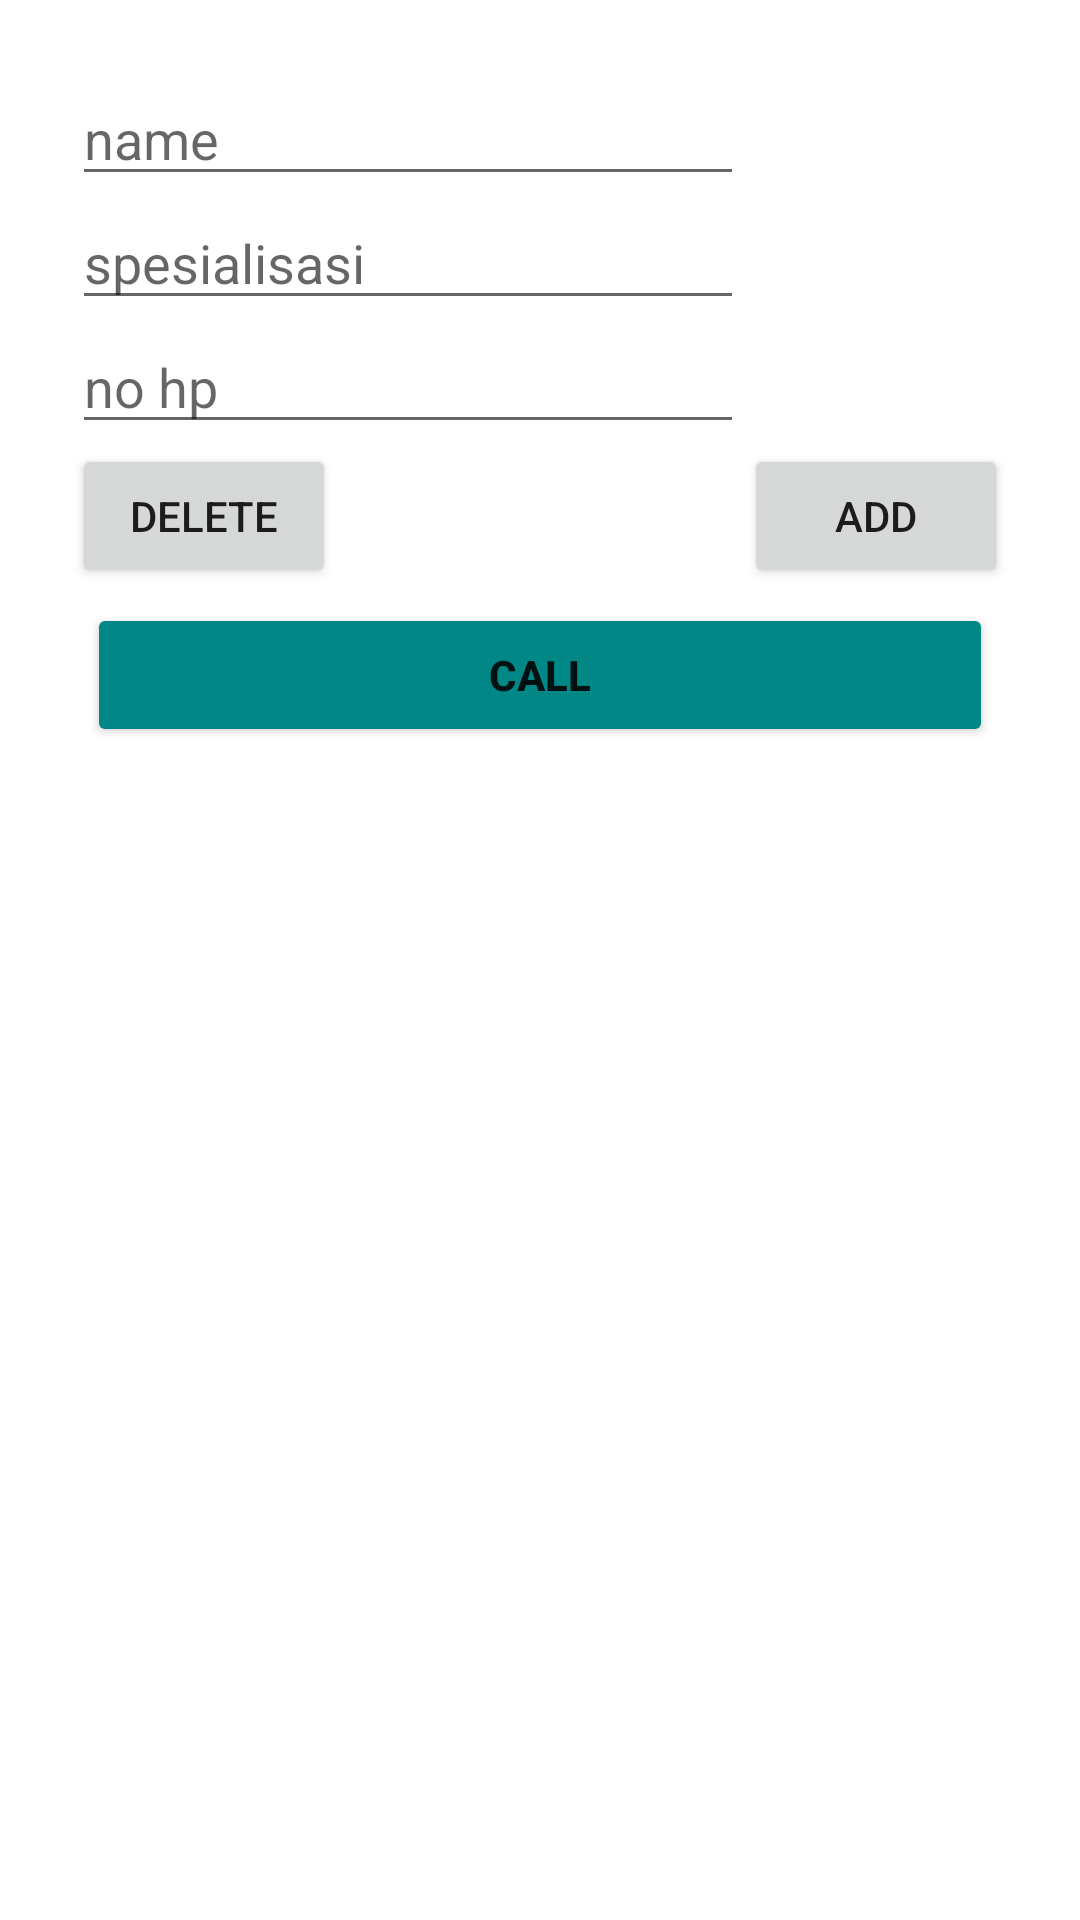

Here is an Android app screen rendered from its layout file. Give the layout XML and the strings, colors and styles it references.
<!-- AndroidManifest.xml: application theme Theme.Tubes01 -->
<!-- res/layout/activity_add_dokter.xml -->
<?xml version="1.0" encoding="utf-8"?>
<LinearLayout
    xmlns:android="http://schemas.android.com/apk/res/android"
    android:layout_width="wrap_content"
    android:layout_height="wrap_content"
    android:background="@drawable/rounded_dialog_fg"
    android:minWidth="260dp"
    android:orientation="vertical"
    android:padding="24dp">

    <RelativeLayout
        android:layout_width="match_parent"
        android:layout_height="wrap_content">

        <EditText
            android:id="@+id/et_dokter_name"
            android:layout_toLeftOf="@id/btn_add_dokter"
            android:hint="name"
            android:layout_width="match_parent"
            android:layout_height="wrap_content"/>

        <EditText
            android:id="@+id/et_spesialisasi"
            android:layout_toLeftOf="@id/btn_add_dokter"
            android:hint="spesialisasi"
            android:layout_below="@id/et_dokter_name"
            android:layout_width="match_parent"
            android:layout_height="wrap_content"/>

        <EditText
            android:id="@+id/et_no_hp"
            android:inputType="phone"
            android:layout_toLeftOf="@id/btn_add_dokter"
            android:hint="no hp"
            android:layout_below="@id/et_spesialisasi"
            android:layout_width="match_parent"
            android:layout_height="wrap_content"/>

        <Button
            android:id="@+id/btn_add_dokter"
            android:layout_alignParentRight="true"
            android:layout_width="wrap_content"
            android:layout_height="wrap_content"
            android:layout_below="@id/et_no_hp"
            android:text="Add"/>
        <Button
            android:id="@+id/btn_add_Delete"
            android:layout_alignParentLeft="true"
            android:layout_width="wrap_content"
            android:layout_height="wrap_content"
            android:layout_below="@id/et_no_hp"
            android:text="Delete"/>
        <Button
            android:id="@+id/btn_telepon"
            android:layout_alignParentLeft="true"
            android:layout_width="match_parent"
            android:textStyle="bold"
            android:layout_height="wrap_content"
            android:layout_below="@id/btn_add_Delete"
            android:layout_margin="5dp"
            android:backgroundTint="@color/teal_700"
            android:text="Call"/>

    </RelativeLayout>

</LinearLayout>
<!-- resources referenced by this layout -->
<resources>
  <color name="teal_700">#FF018786</color>
  <style name="Theme.Tubes01" parent="Theme.MaterialComponents.DayNight.DarkActionBar">
          
          <item name="colorPrimary">@color/RedIshDark</item>
          <item name="colorPrimaryVariant">#C60038</item>
          <item name="colorOnPrimary">@color/white</item>
          
          <item name="colorSecondary">@color/RedIshLight</item>
          <item name="colorSecondaryVariant">@color/RedIshLightDarker</item>
          <item name="colorOnSecondary">@color/black</item>
          
          <item name="android:statusBarColor">?attr/colorPrimaryVariant</item>
          
          <item name="windowActionBar">false</item>
          <item name="windowNoTitle">true</item>
      </style>
  <color name="RedIshDark">#AF0031</color>
  <color name="white">#FFFFFFFF</color>
  <color name="RedIshLight">#FF5D8A</color>
  <color name="RedIshLightDarker">#D34E73</color>
  <color name="black">#FF000000</color>
</resources>
